Labelled photos from "Dataset", an image-classification folder in Mukilan-s18/Defect-Detection. The possible labels are: bottom, side, top.

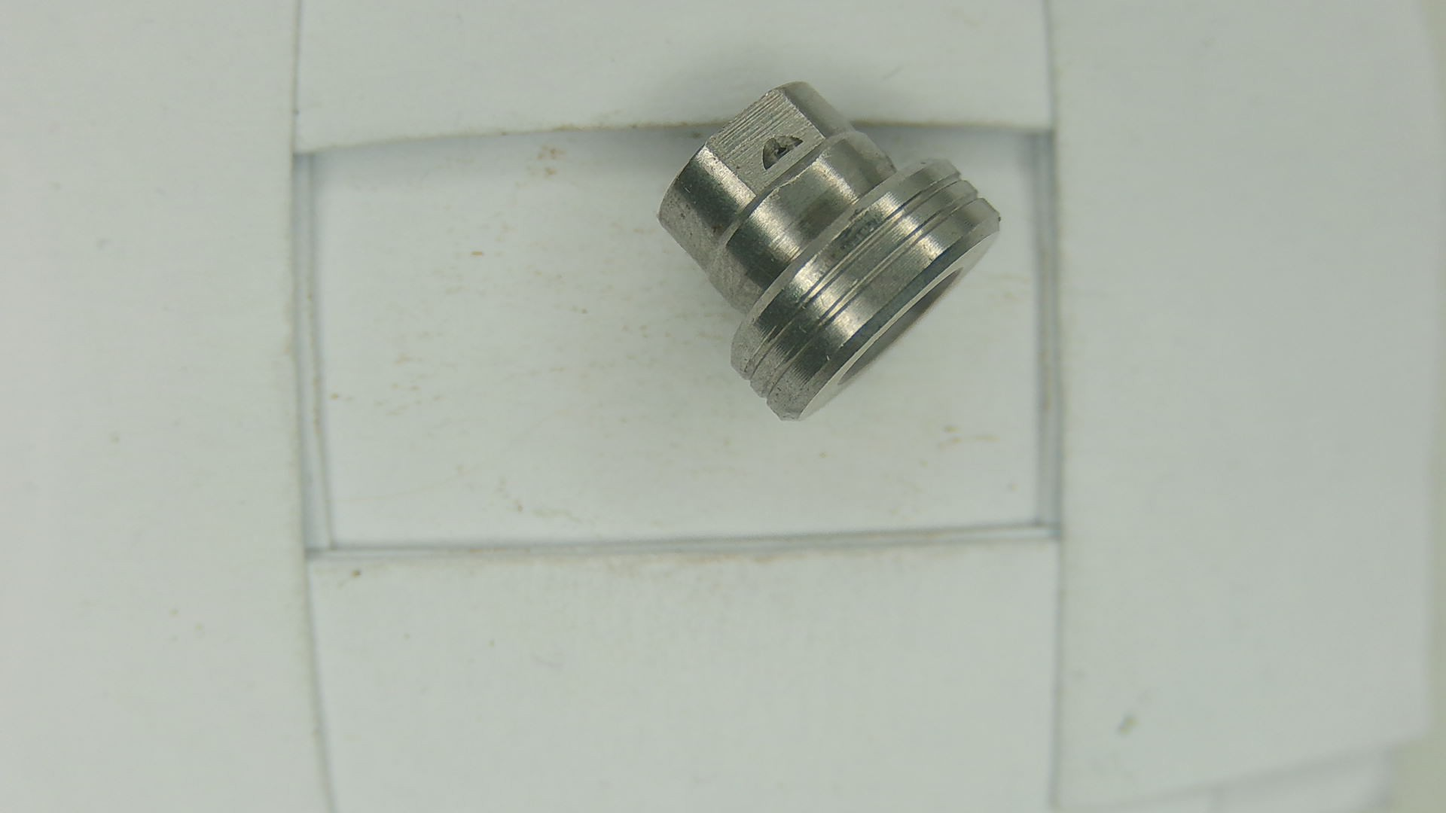
Label: side

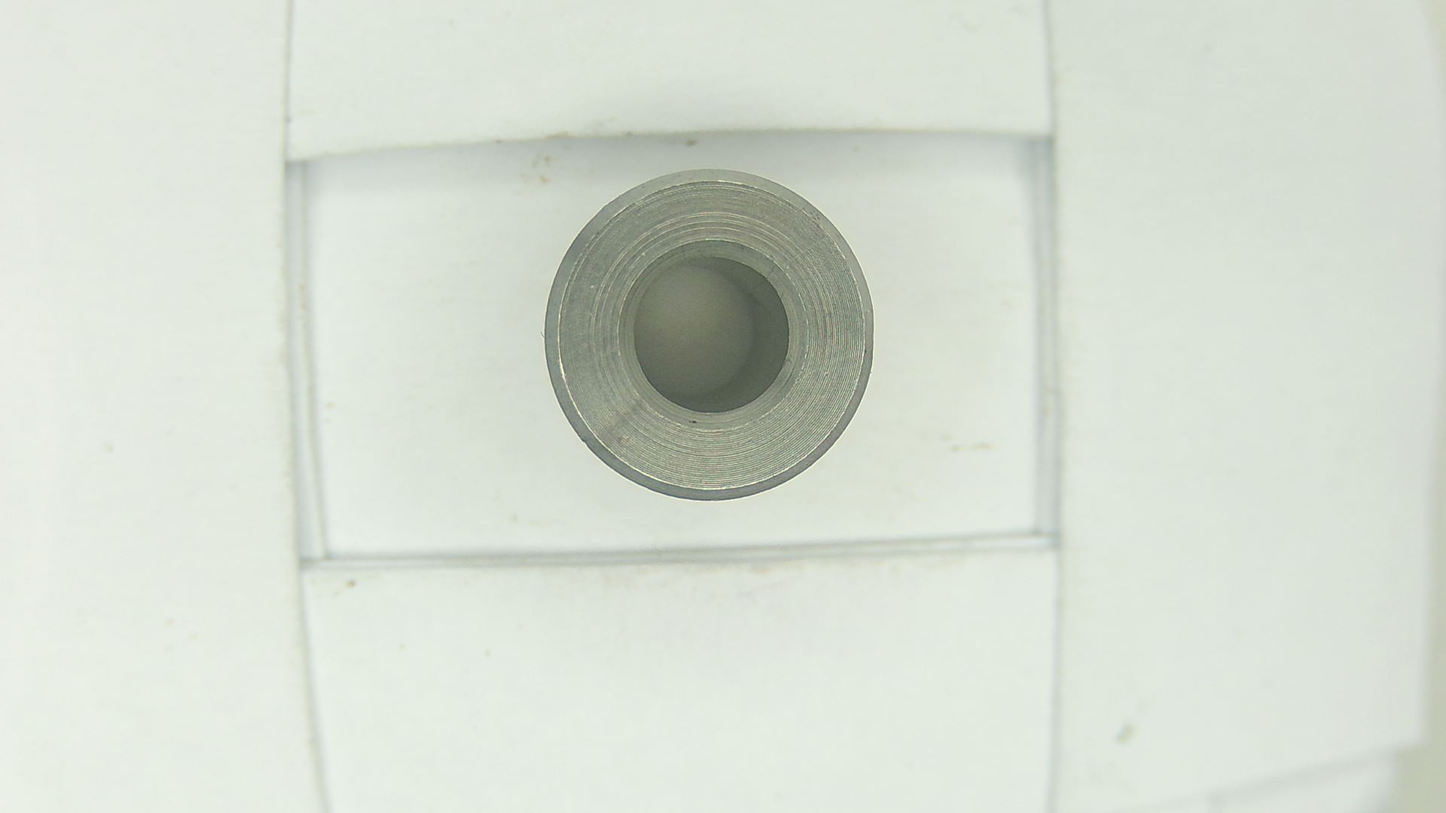
Label: top

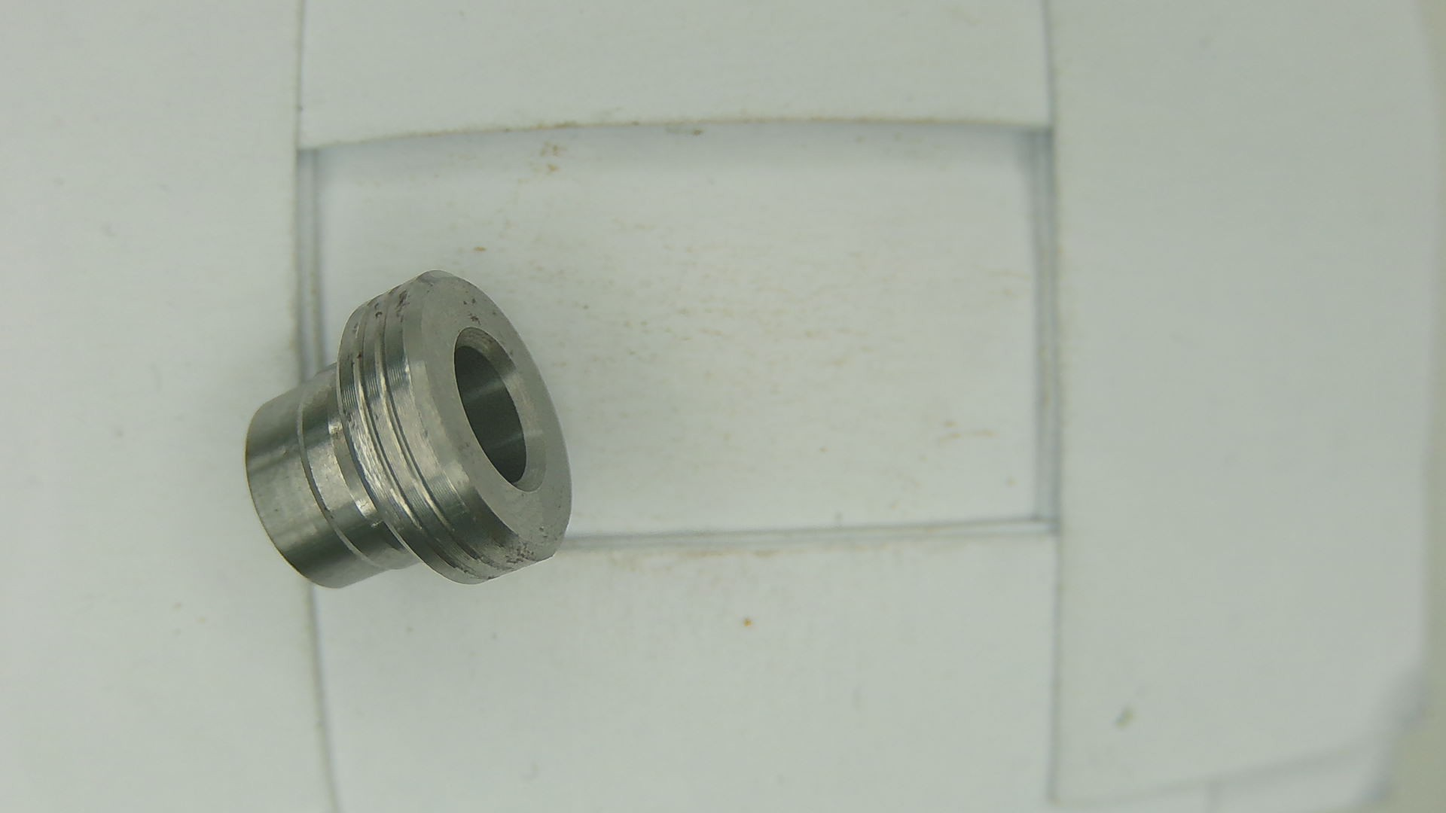
Label: side

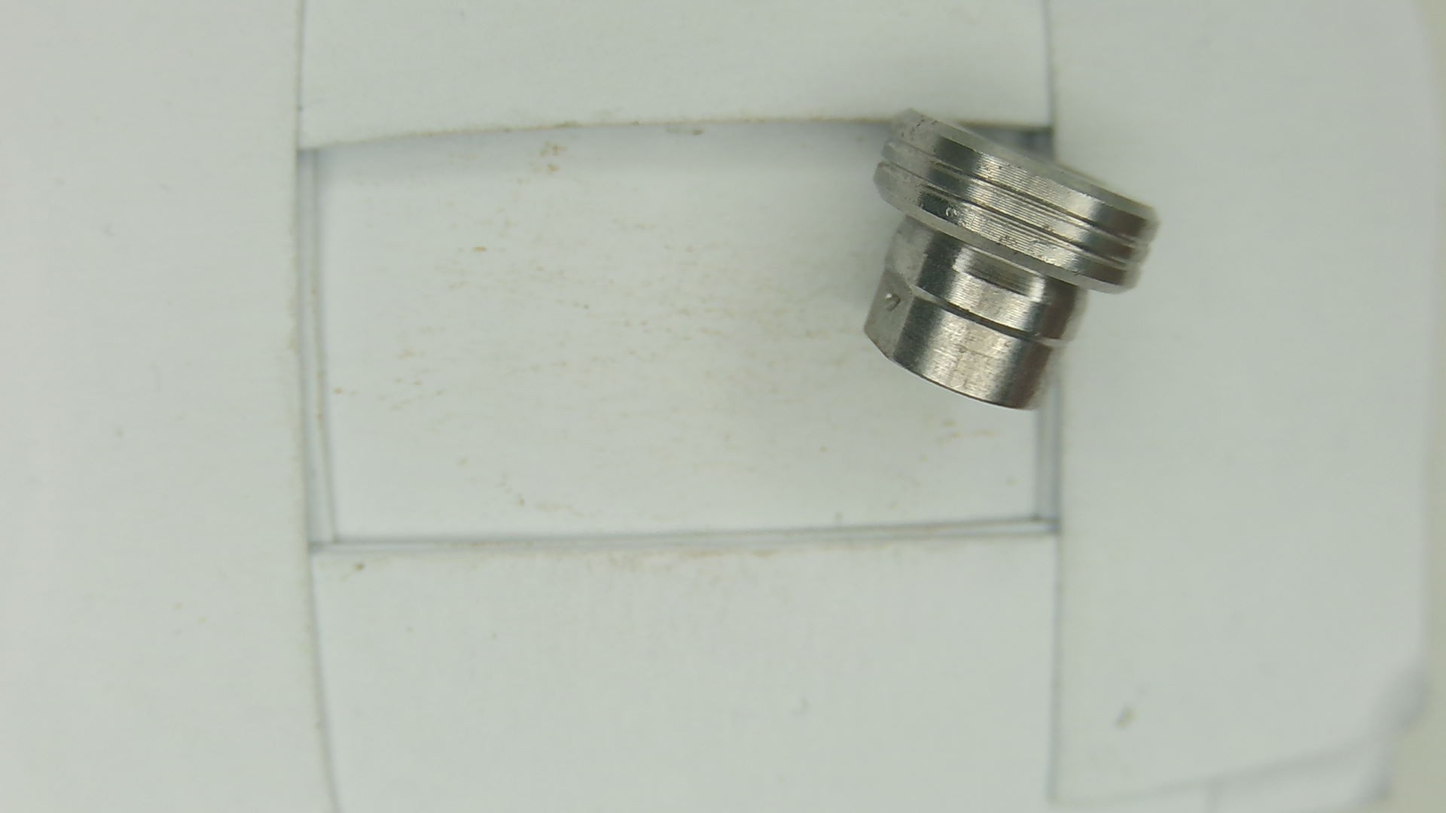
Label: side

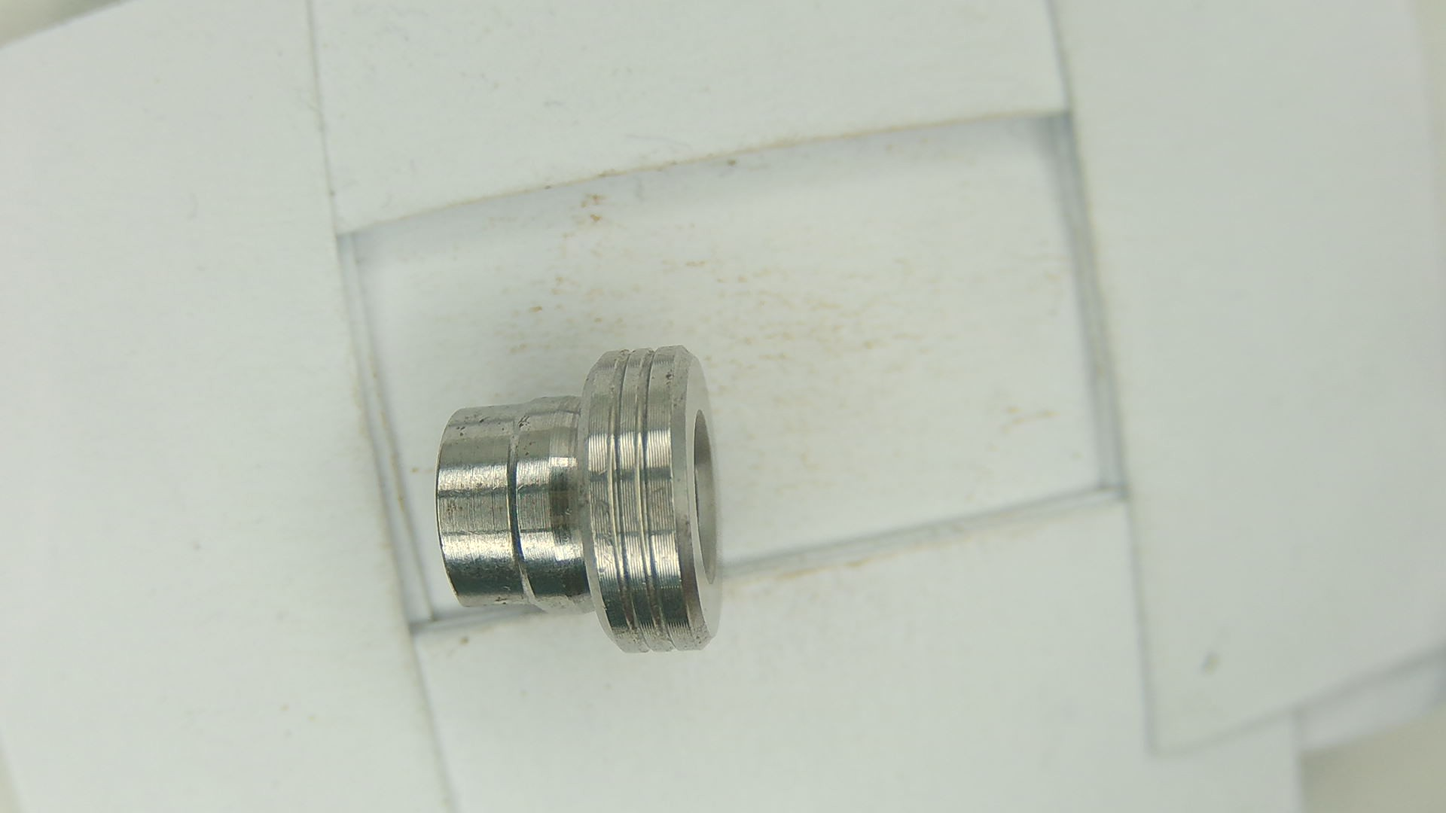
Label: side

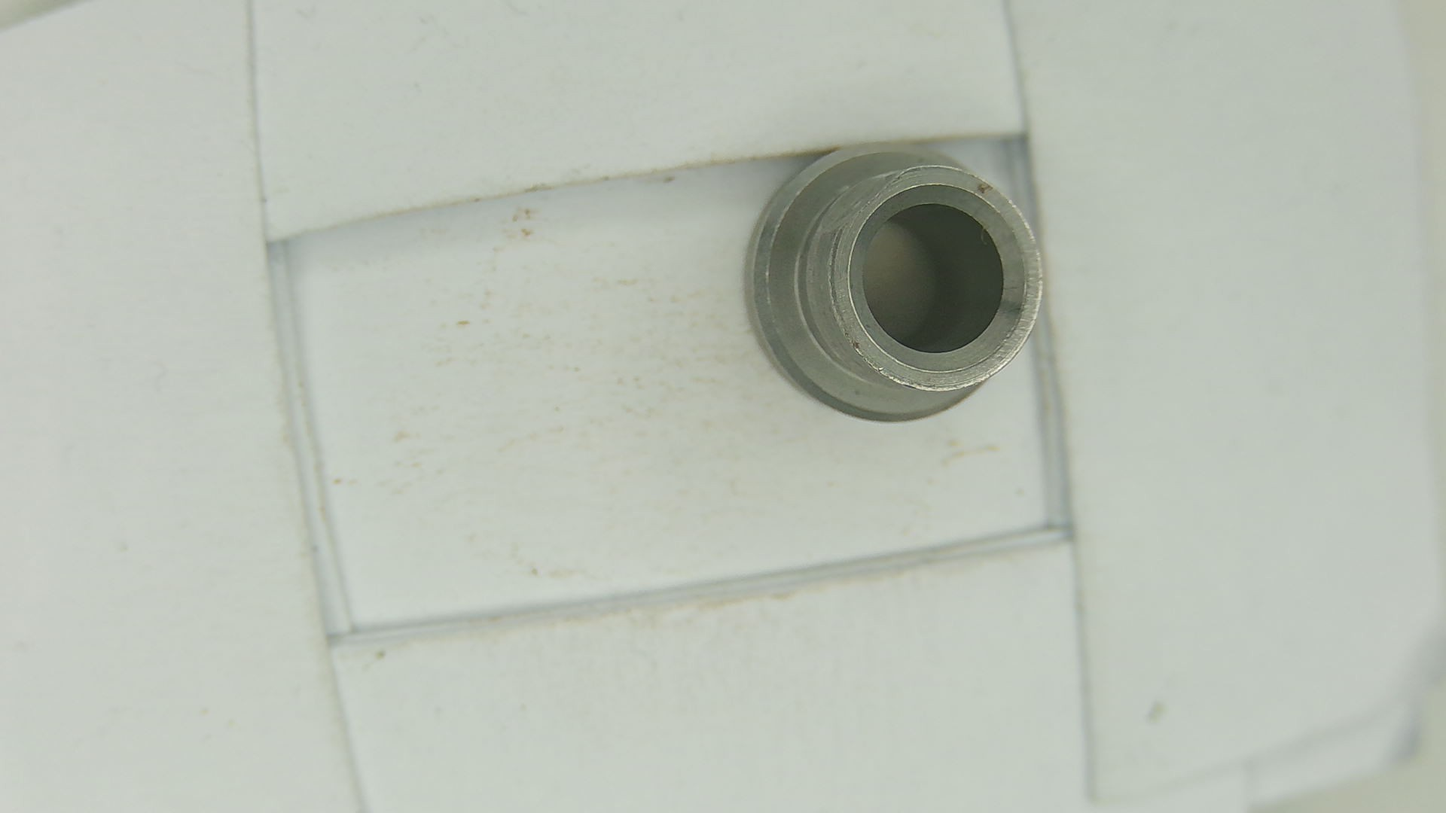
Label: bottom
